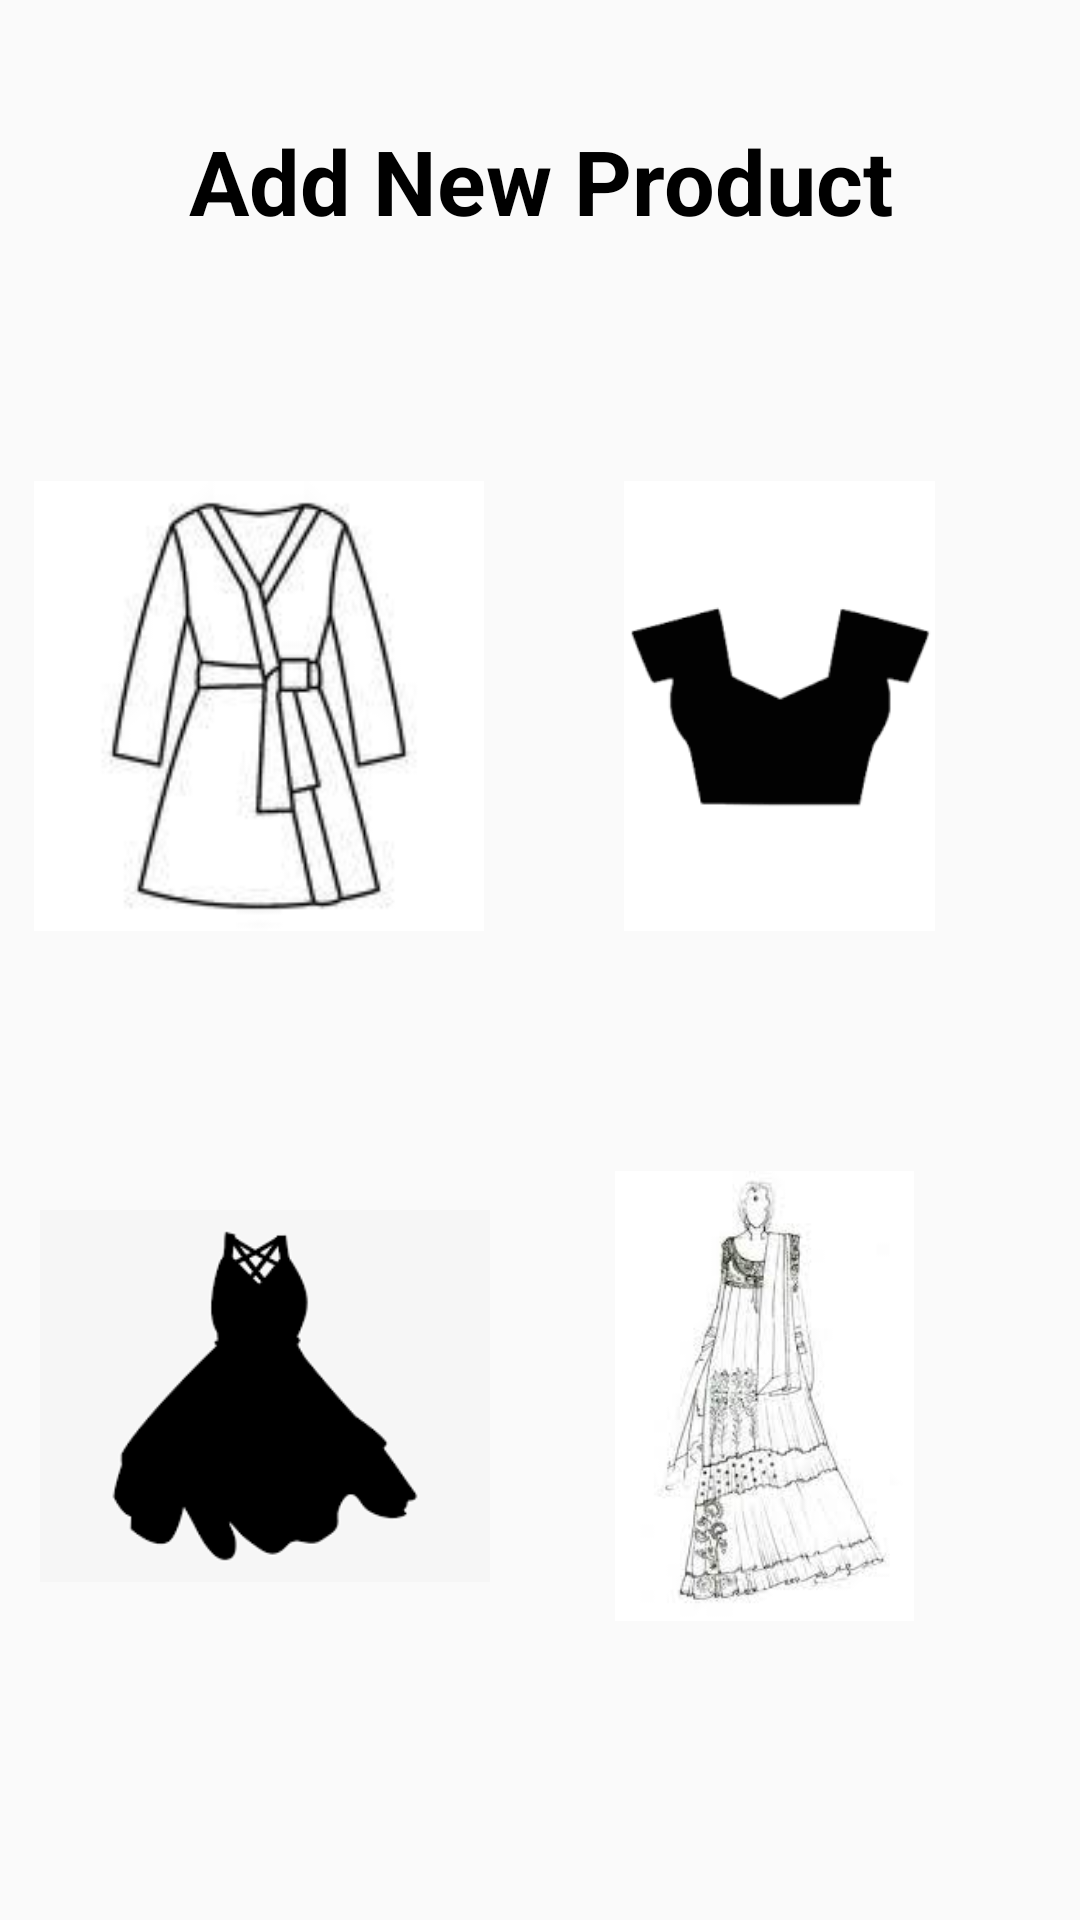

This screen was rendered from an Android layout file. Write that file and the resources it references.
<!-- AndroidManifest.xml: application theme AppTheme -->
<!-- res/layout/activity_category.xml -->
<?xml version="1.0" encoding="utf-8"?>
<RelativeLayout xmlns:android="http://schemas.android.com/apk/res/android"
    xmlns:app="http://schemas.android.com/apk/res-auto"
    xmlns:tools="http://schemas.android.com/tools"
    android:layout_width="match_parent"
    android:layout_height="match_parent"
    tools:context=".owner.CategoryActivity">

    <TextView
        android:id="@+id/category_title"
        android:layout_width="match_parent"
        android:layout_height="wrap_content"
        android:layout_alignParentTop="true"
        android:layout_centerHorizontal="true"
        android:layout_marginTop="40dp"
        android:text="Add New Product"
        android:textAlignment="center"
        android:textSize="30dp"
        android:textStyle="bold"
        android:textColor="#000000"
        android:gravity="center_horizontal"/>

    <LinearLayout
        android:id="@+id/category_layout"
        android:layout_width="match_parent"
        android:layout_height="wrap_content"
        android:orientation="horizontal"
        android:layout_below="@id/category_title"
        android:layout_centerHorizontal="true"
        android:gravity="center"
        android:layout_marginTop="80dp">

        <ImageView
            android:id="@+id/robes"
            android:layout_width="wrap_content"
            android:layout_height="150dp"
            android:src="@drawable/robe"
            />

        <ImageView
            android:id="@+id/saree_jacket"
            android:layout_width="wrap_content"
            android:layout_height="150dp"
            android:src="@drawable/jacket"
            />

    </LinearLayout>

    <LinearLayout
        android:id="@+id/category_layout2"
        android:layout_width="match_parent"
        android:layout_height="wrap_content"
        android:orientation="horizontal"
        android:layout_below="@id/category_layout"
        android:layout_centerHorizontal="true"
        android:gravity="center"
        android:layout_marginTop="80dp">

        <ImageView
            android:id="@+id/dress"
            android:layout_width="150dp"
            android:layout_height="150dp"
            android:src="@drawable/dress"
            />

        <ImageView
            android:id="@+id/lehenga"
            android:layout_width="wrap_content"
            android:layout_height="150dp"
            android:src="@drawable/lehenga"
            />

    </LinearLayout>


</RelativeLayout>
<!-- resources referenced by this layout -->
<resources>
  <!-- drawable dress: png bitmap (drawable, 2341 bytes) -->
  <!-- drawable jacket: png bitmap (drawable, 1720 bytes) -->
  <!-- drawable lehenga: jpg bitmap (drawable, 5950 bytes) -->
  <!-- drawable robe: jpg bitmap (drawable, 4056 bytes) -->
  <style name="AppTheme" parent="Theme.AppCompat.Light.NoActionBar">
          
          <item name="colorPrimary">@color/colorPrimary</item>
          <item name="colorPrimaryDark">@color/colorPrimaryDark</item>
          <item name="colorAccent">@color/colorAccent</item>
      </style>
  <color name="colorPrimary">#008080</color>
  <color name="colorPrimaryDark">#00CED1</color>
  <color name="colorAccent">#FAF8E7</color>
</resources>
